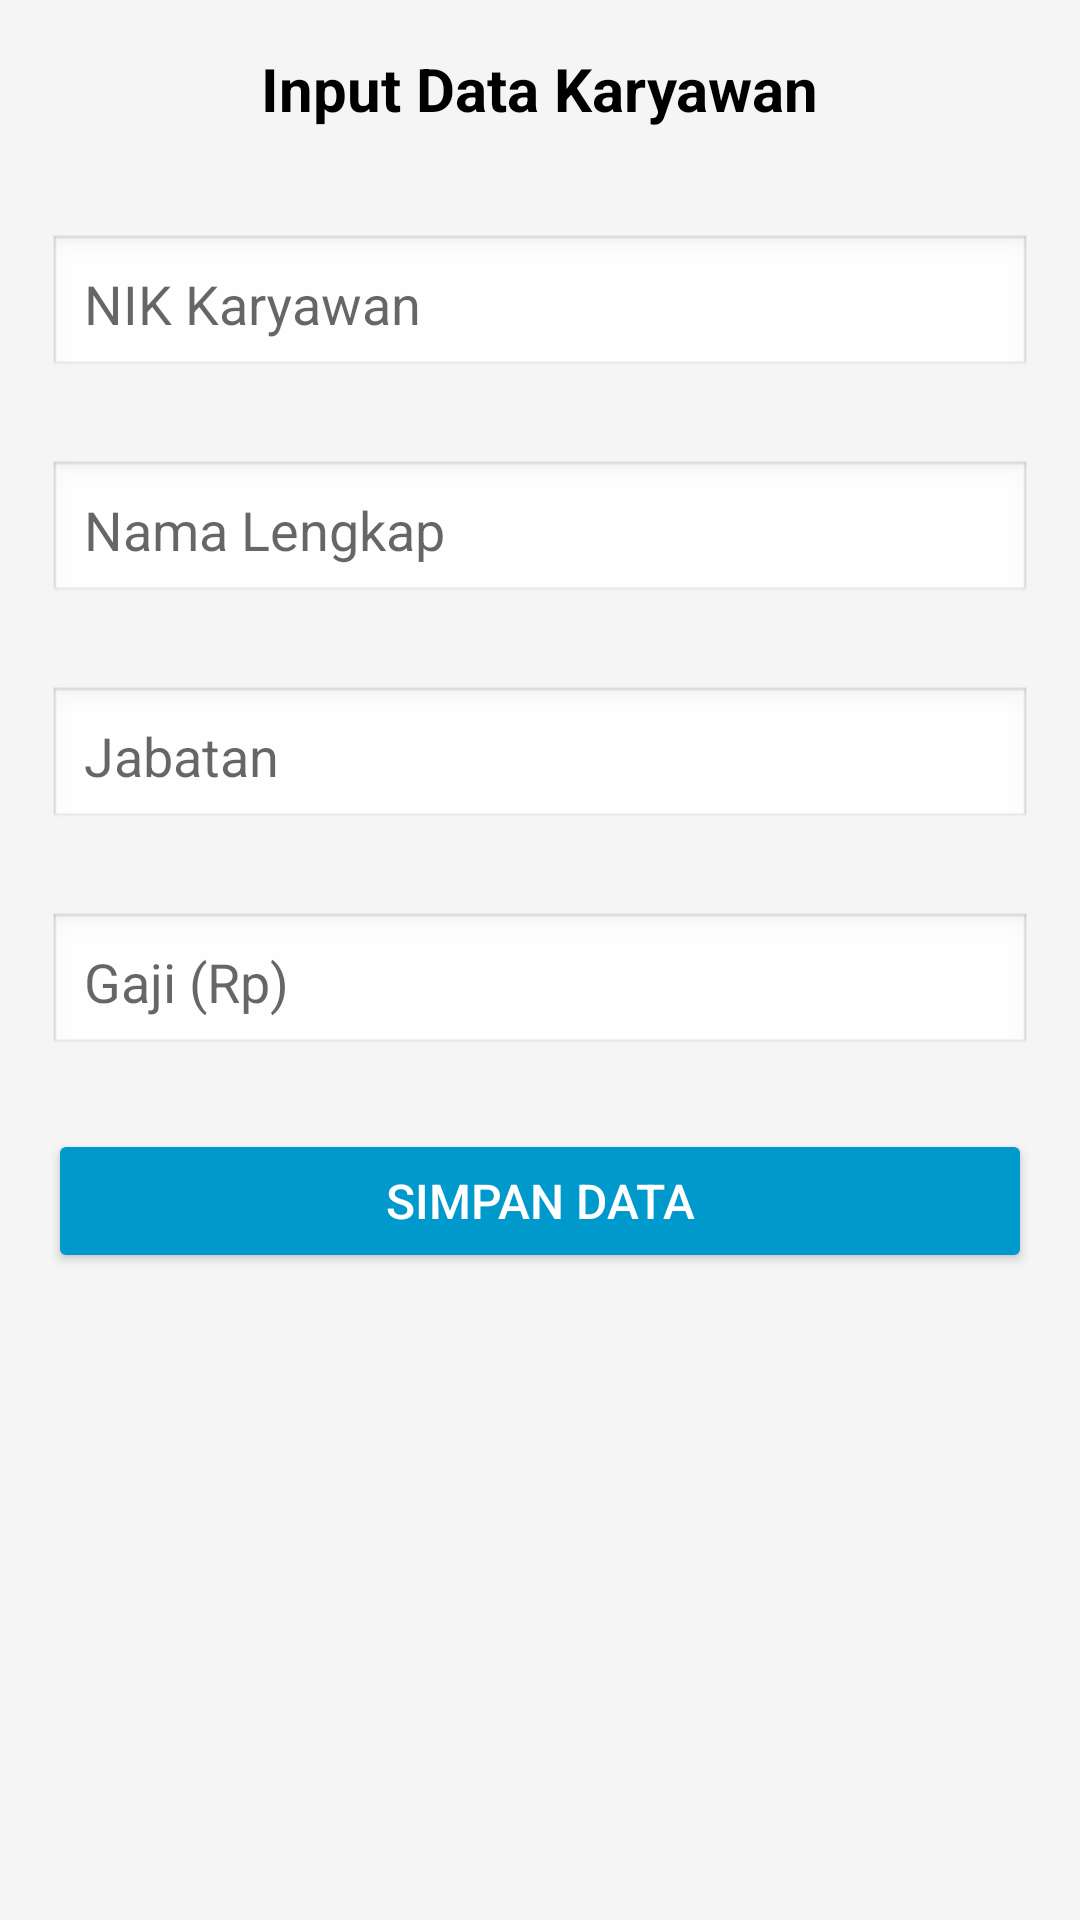

This screen was rendered from an Android layout file. Write that file and the resources it references.
<!-- AndroidManifest.xml: application theme Theme.ProjectAkhir_Noval_Dian_Nofal -->
<!-- res/layout/activity_input_data_karyawan.xml -->
<?xml version="1.0" encoding="utf-8"?>
<LinearLayout xmlns:android="http://schemas.android.com/apk/res/android"
    xmlns:tools="http://schemas.android.com/tools"
    android:orientation="vertical"
    android:padding="16dp"
    android:layout_width="match_parent"
    android:layout_height="match_parent"
    android:background="#F5F5F5"
    tools:context=".InputDataKaryawanActivity">

    <TextView
        android:layout_width="wrap_content"
        android:layout_height="wrap_content"
        android:text="Input Data Karyawan"
        android:textStyle="bold"
        android:textColor="@android:color/black"
        android:textSize="20sp"
        android:layout_gravity="center"
        android:layout_marginBottom="24dp" />

    <com.google.android.material.textfield.TextInputLayout
        android:layout_width="match_parent"
        android:layout_height="wrap_content"
        android:layout_marginBottom="16dp">

        <EditText
            android:id="@+id/etNik"
            android:hint="NIK Karyawan"
            android:inputType="text"
            android:layout_width="match_parent"
            android:layout_height="wrap_content"
            android:padding="12dp"
            android:background="@android:drawable/edit_text"/>
    </com.google.android.material.textfield.TextInputLayout>

    <com.google.android.material.textfield.TextInputLayout
        android:layout_width="match_parent"
        android:layout_height="wrap_content"
        android:layout_marginBottom="16dp">

        <EditText
            android:id="@+id/etNama"
            android:hint="Nama Lengkap"
            android:inputType="textPersonName"
            android:layout_width="match_parent"
            android:layout_height="wrap_content"
            android:padding="12dp"
            android:background="@android:drawable/edit_text"/>
    </com.google.android.material.textfield.TextInputLayout>

    <com.google.android.material.textfield.TextInputLayout
        android:layout_width="match_parent"
        android:layout_height="wrap_content"
        android:layout_marginBottom="16dp">

        <EditText
            android:id="@+id/etJabatan"
            android:hint="Jabatan"
            android:inputType="text"
            android:layout_width="match_parent"
            android:layout_height="wrap_content"
            android:padding="12dp"
            android:background="@android:drawable/edit_text"/>
    </com.google.android.material.textfield.TextInputLayout>

    <com.google.android.material.textfield.TextInputLayout
        android:layout_width="match_parent"
        android:layout_height="wrap_content"
        android:layout_marginBottom="24dp">

        <EditText
            android:id="@+id/etGaji"
            android:hint="Gaji (Rp)"
            android:inputType="number"
            android:layout_width="match_parent"
            android:layout_height="wrap_content"
            android:padding="12dp"
            android:background="@android:drawable/edit_text"/>
    </com.google.android.material.textfield.TextInputLayout>

    <Button
        android:id="@+id/btnSave"
        android:text="Simpan Data"
        android:layout_width="match_parent"
        android:layout_height="wrap_content"
        android:backgroundTint="@android:color/holo_blue_dark"
        android:textColor="@android:color/white"
        android:textSize="16sp"
        android:padding="12dp"/>

</LinearLayout>
<!-- resources referenced by this layout -->
<resources>
  <style name="Theme.ProjectAkhir_Noval_Dian_Nofal" parent="Base.Theme.ProjectAkhir_Noval_Dian_Nofal" />
  <style name="Base.Theme.ProjectAkhir_Noval_Dian_Nofal" parent="Theme.AppCompat.Light.NoActionBar">
          <item name="windowActionBar">false</item>
          <item name="windowNoTitle">true</item>
          
          
      </style>
</resources>
